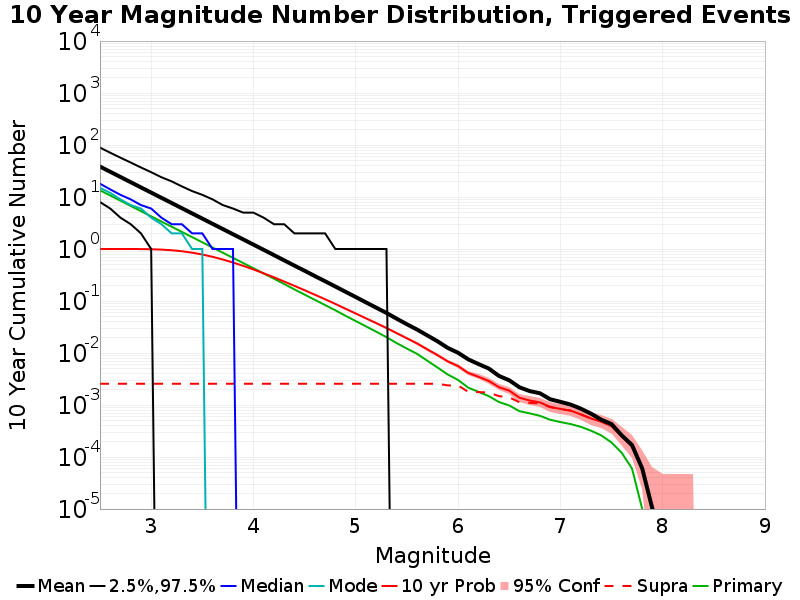

Source data for this figure (header and first rows):
Mag, Mean, 2.5 %ile, 97.5 %ile, Median, Mode, 10 yr Probability, 10 yr Supra-Seis Prob, Primary Aftershocks Mean
2.5, 38.46, 8.0, 89.0, 18.0, 15.0, 1.0, 0.00256, 13.45
2.6, 30.54, 6.0, 71.0, 14.0, 12.0, 1, 0.00256, 10.68
2.7, 24.27, 4.0, 57.0, 11.0, 9.0, 0.9998, 0.00256, 8.488
2.8, 19.26, 3.0, 46.0, 9.0, 7.0, 0.9991, 0.00256, 6.736
2.9, 15.3, 2.0, 37.0, 7.0, 6.0, 0.9966, 0.00256, 5.352
3.0, 12.16, 1.0, 30.0, 6.0, 4.0, 0.9896, 0.00256, 4.249
3.1, 9.651, 0.0, 24.0, 4.0, 3.0, 0.9738, 0.00256, 3.375
3.2, 7.675, 0.0, 20.0, 3.0, 2.0, 0.9462, 0.00256, 2.683
3.3, 6.093, 0.0, 16.0, 3.0, 2.0, 0.9051, 0.00256, 2.132
3.4, 4.838, 0.0, 13.0, 2.0, 1.0, 0.8502, 0.00256, 1.695
3.5, 3.843, 0.0, 11.0, 2.0, 1.0, 0.7839, 0.00256, 1.345
3.6, 3.052, 0.0, 9.0, 1.0, 0.0, 0.7078, 0.00256, 1.068
3.7, 2.425, 0.0, 7.0, 1.0, 0.0, 0.6277, 0.00256, 0.8487
3.8, 1.924, 0.0, 6.0, 1.0, 0.0, 0.5494, 0.00256, 0.6749
3.9, 1.529, 0.0, 5.0, 0.0, 0.0, 0.4741, 0.00256, 0.5368
4.0, 1.214, 0.0, 5.0, 0.0, 0.0, 0.4041, 0.00256, 0.4264
4.1, 0.9636, 0.0, 4.0, 0.0, 0.0, 0.3407, 0.00256, 0.3381
4.2, 0.7641, 0.0, 3.0, 0.0, 0.0, 0.2859, 0.00256, 0.2687
4.3, 0.6053, 0.0, 3.0, 0.0, 0.0, 0.2368, 0.00256, 0.2123
4.4, 0.4796, 0.0, 2.0, 0.0, 0.0, 0.1958, 0.00256, 0.1672
4.5, 0.3815, 0.0, 2.0, 0.0, 0.0, 0.1611, 0.00256, 0.1327
4.6, 0.3016, 0.0, 2.0, 0.0, 0.0, 0.132, 0.00256, 0.1052
4.7, 0.2398, 0.0, 2.0, 0.0, 0.0, 0.1081, 0.00256, 0.0835
4.8, 0.1901, 0.0, 1.0, 0.0, 0.0, 0.0879, 0.00256, 0.06624
4.9, 0.1502, 0.0, 1.0, 0.0, 0.0, 0.07079, 0.00256, 0.05191
5.0, 0.1191, 0.0, 1.0, 0.0, 0.0, 0.05743, 0.00256, 0.04112
5.1, 0.09396, 0.0, 1.0, 0.0, 0.0, 0.04638, 0.00256, 0.03252
5.2, 0.07438, 0.0, 1.0, 0.0, 0.0, 0.03755, 0.00256, 0.02567
5.3, 0.05886, 0.0, 1.0, 0.0, 0.0, 0.03029, 0.00256, 0.02015
5.4, 0.04565, 0.0, 0.0, 0.0, 0.0, 0.02402, 0.00256, 0.0155
5.5, 0.03566, 0.0, 0.0, 0.0, 0.0, 0.01912, 0.00256, 0.01215
5.6, 0.02817, 0.0, 0.0, 0.0, 0.0, 0.01523, 0.00256, 0.00961
5.7, 0.02173, 0.0, 0.0, 0.0, 0.0, 0.01175, 0.00256, 0.00708
5.8, 0.01674, 0.0, 0.0, 0.0, 0.0, 0.00908, 0.00256, 0.00524
5.9, 0.0125, 0.0, 0.0, 0.0, 0.0, 0.00688, 0.00238, 0.00385
6.0, 0.01011, 0.0, 0.0, 0.0, 0.0, 0.00559, 0.00237, 0.00303
6.1, 0.00754, 0.0, 0.0, 0.0, 0.0, 0.00413, 0.00179, 0.00215
6.2, 0.00612, 0.0, 0.0, 0.0, 0.0, 0.00348, 0.00177, 0.00179
6.3, 0.00503, 0.0, 0.0, 0.0, 0.0, 0.0029, 0.00174, 0.00148
6.4, 0.00362, 0.0, 0.0, 0.0, 0.0, 0.0022, 0.00148, 0.00114
6.5, 0.00299, 0.0, 0.0, 0.0, 0.0, 0.00189, 0.0014, 9.8E-4
6.6, 0.00219, 0.0, 0.0, 0.0, 0.0, 0.00138, 0.00113, 7.6E-4
6.7, 0.00185, 0.0, 0.0, 0.0, 0.0, 0.00122, 0.0011, 6.9E-4
6.8, 0.00168, 0.0, 0.0, 0.0, 0.0, 0.00112, 0.00107, 6.2E-4
6.9, 0.00129, 0.0, 0.0, 0.0, 0.0, 9.2E-4, 9.1E-4, 5.2E-4
7.0, 0.00115, 0.0, 0.0, 0.0, 0.0, 8.4E-4, 8.3E-4, 4.7E-4
7.1, 0.00102, 0.0, 0.0, 0.0, 0.0, 7.8E-4, 7.8E-4, 4.3E-4
7.2, 8.5E-4, 0.0, 0.0, 0.0, 0.0, 6.6E-4, 6.6E-4, 3.8E-4
7.3, 6.8E-4, 0.0, 0.0, 0.0, 0.0, 5.5E-4, 5.5E-4, 3.2E-4
7.4, 5.2E-4, 0.0, 0.0, 0.0, 0.0, 4.8E-4, 4.8E-4, 2.6E-4
7.5, 4.3E-4, 0.0, 0.0, 0.0, 0.0, 3.9E-4, 3.9E-4, 1.9E-4
7.6, 2.6E-4, 0.0, 0.0, 0.0, 0.0, 2.5E-4, 2.5E-4, 1.2E-4
7.7, 1.7E-4, 0.0, 0.0, 0.0, 0.0, 1.6E-4, 1.6E-4, 6.0E-5
7.8, 6.0E-5, 0.0, 0.0, 0.0, 0.0, 6.0E-5, 6.0E-5, 1.0E-5
7.9, 1.0E-5, 0.0, 0.0, 0.0, 0.0, 1.0E-5, 1.0E-5, 0.0
8.0, 0.0, 0.0, 0.0, 0.0, 0.0, 0.0, 0.0, 0.0
8.1, 0.0, 0.0, 0.0, 0.0, 0.0, 0.0, 0.0, 0.0
8.2, 0.0, 0.0, 0.0, 0.0, 0.0, 0.0, 0.0, 0.0
8.3, 0.0, 0.0, 0.0, 0.0, 0.0, 0.0, 0.0, 0.0
8.4, 0.0, 0.0, 0.0, 0.0, 0.0, 0.0, 0.0, 0.0
... 6 more rows
